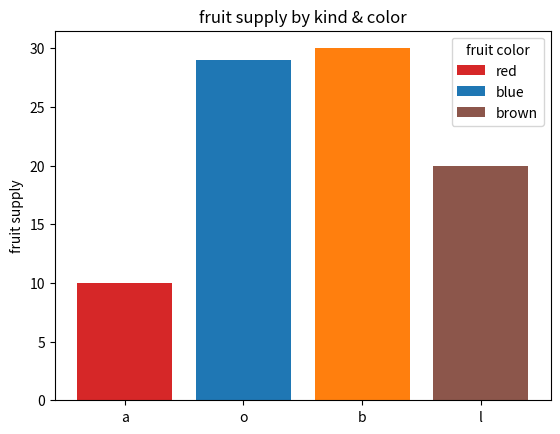
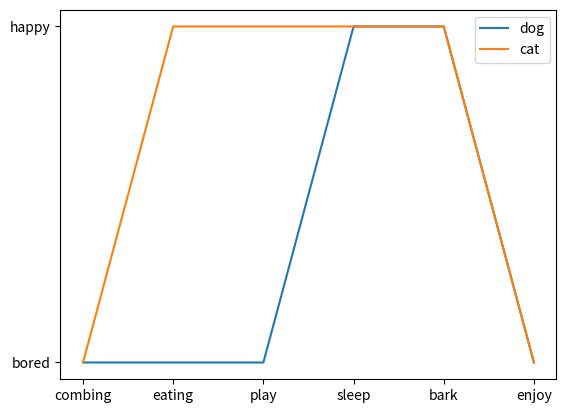

These figures' Python source, in order:
import matplotlib.pyplot as plt 
fig,ax=plt.subplots()

fruits = ['a','o','b','l']
counts = [10,29,30,20]
bar_labels = ['red','blue','_orange','brown']
bar_colors = ['tab:red','tab:blue','tab:orange','tab:brown']

ax.bar(fruits,counts,label=bar_labels,color=bar_colors)

ax.set_ylabel('fruit supply')
ax.set_title('fruit supply by kind & color')
ax.legend(title='fruit color')

plt.savefig('bars.png',bbox_inches='tight')


cat = ['bored','happy','happy','happy','happy','bored']
dog = ['bored','bored','bored','happy','happy','bored']
activity=['combing','eating','play','sleep','bark','enjoy']


fig,ax=plt.subplots()

ax.plot(activity,dog,label='dog')
ax.plot(activity,cat,label='cat')
ax.legend()

plt.savefig('lines.png',bbox_inches='tight')